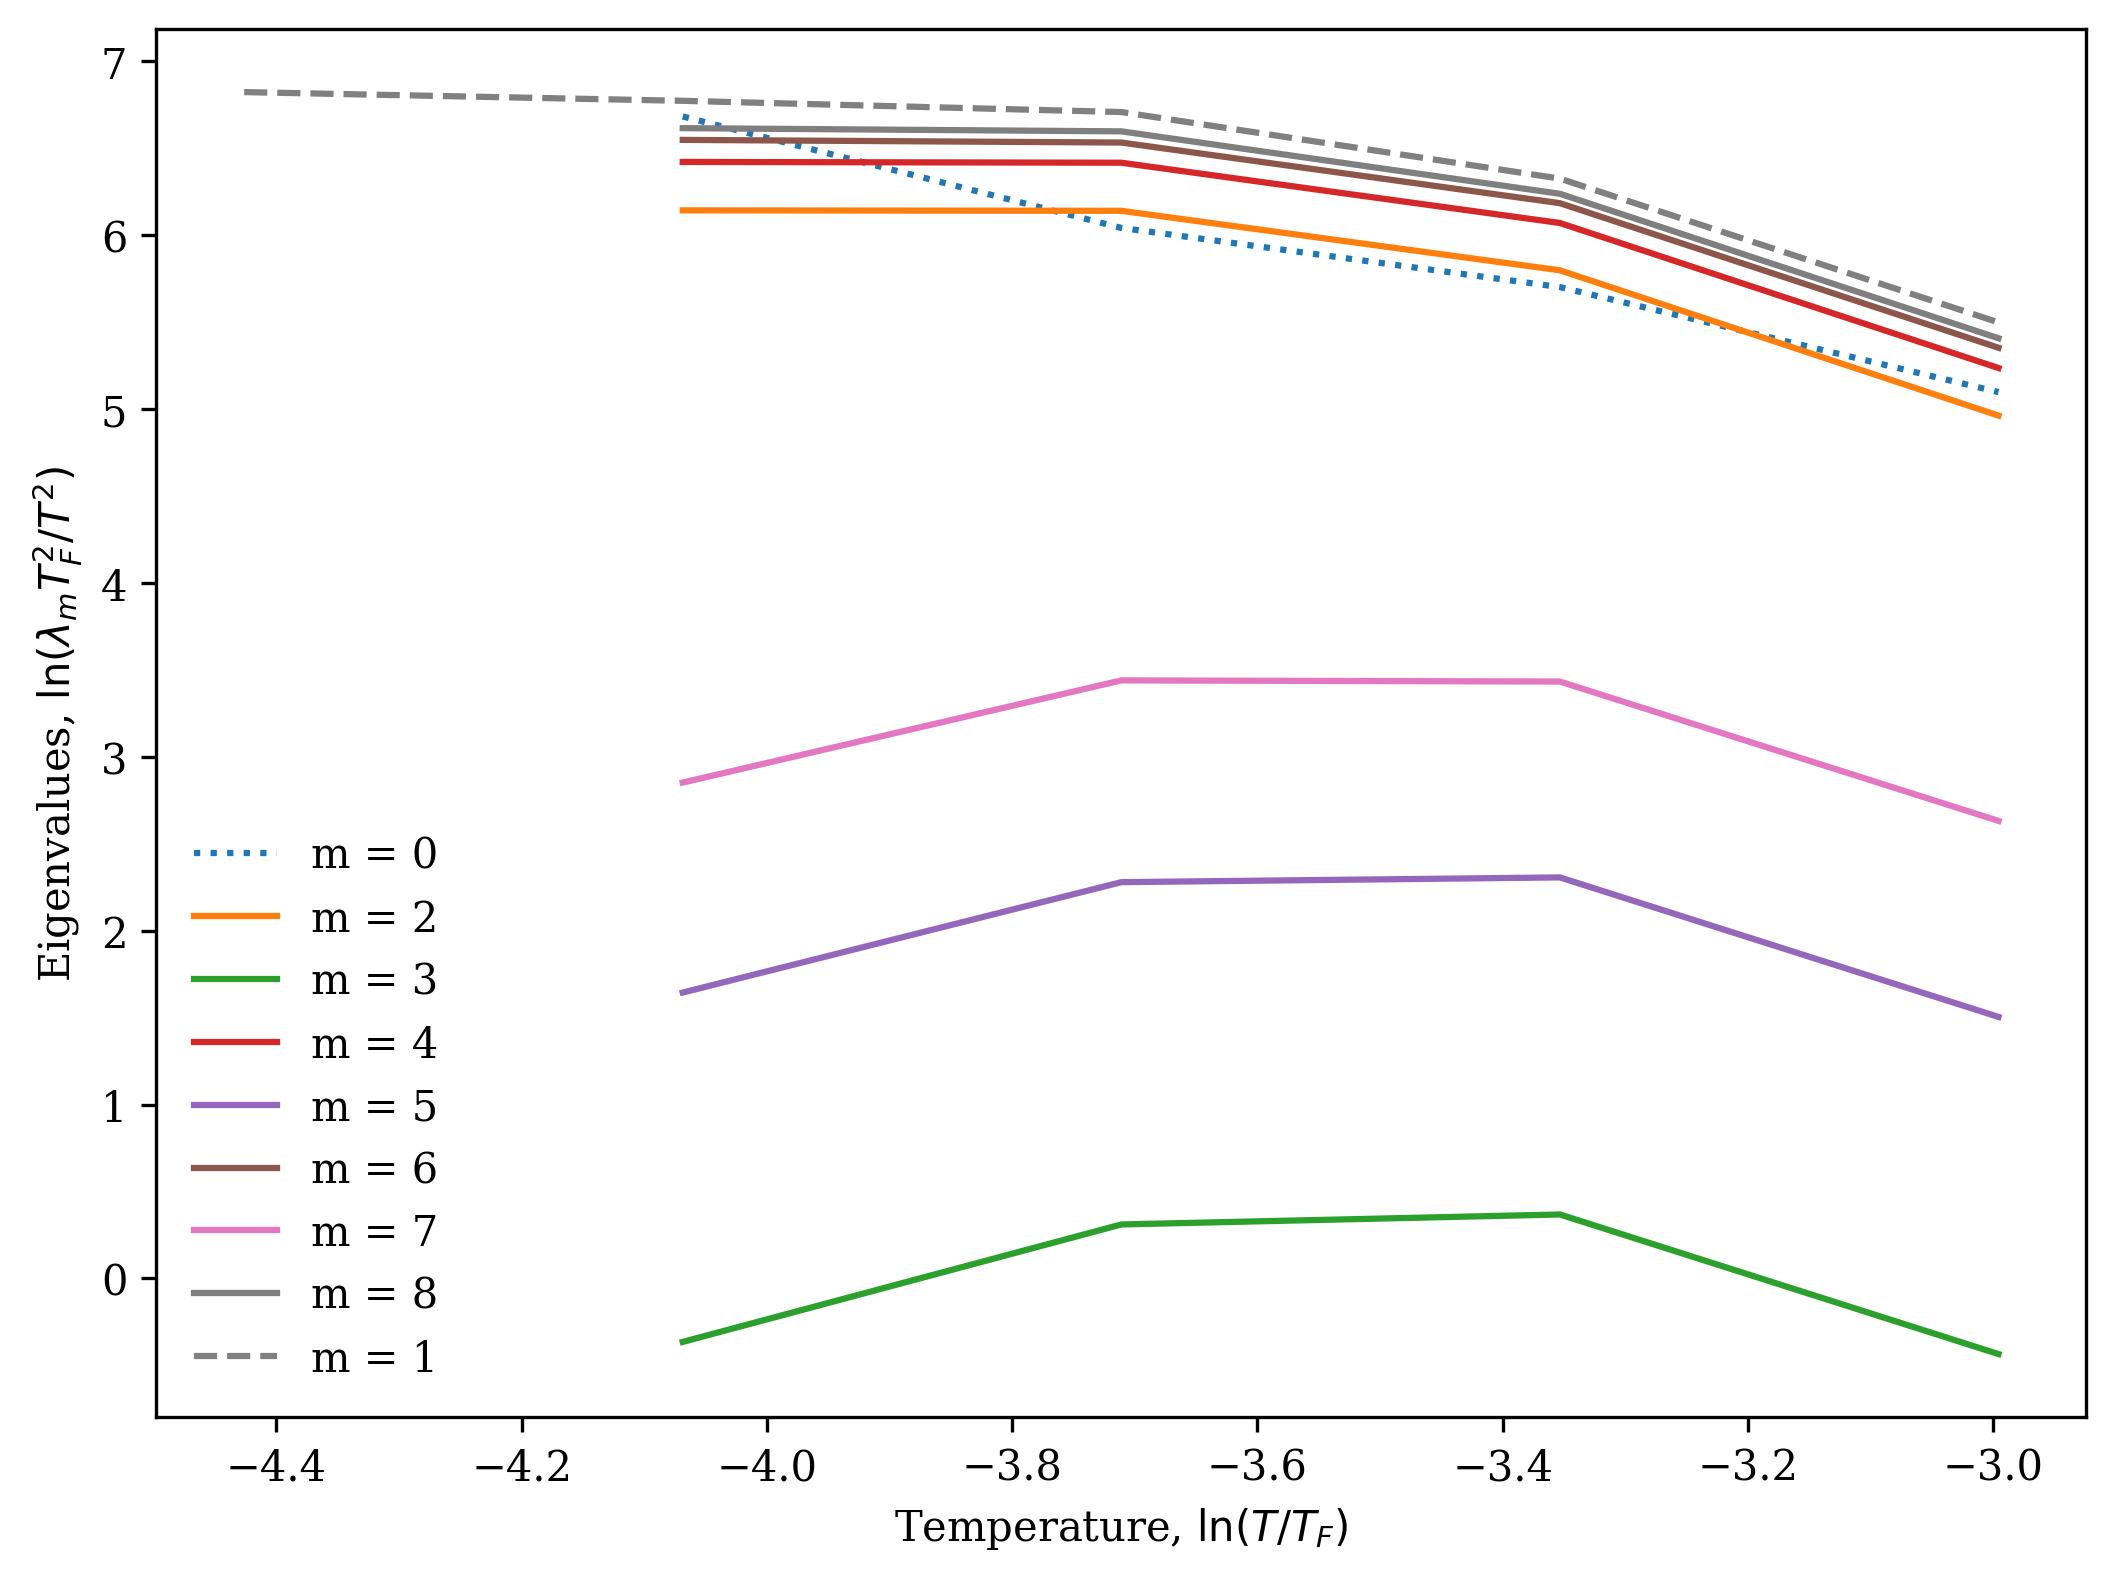

Data behind this chart, as committed beside it:
T, m0, m1, m2, m3, m4, m5, m6, m7, m8, dens, px, py, eps
0.002, 9.373293274865594e-06, 1.8150594226652978e-05, 7.88238608029228e-06, 1.5919235702064543e-10, 1.0386891001710247e-05, 1.407260045299998e-09, 1.188262788274342e-05, 5.4785251128320626e-09, 1.3011230094692351e-05, 9.406393552380505e-21, 1.2452929467120463e-20, 1.419429704080043e-20, 1.0322949214751769e-11
0.00286, 3.004744200414092e-05, 3.715593082371442e-05, 1.590012890682895e-05, 7.127252711418627e-10, 2.0941823032402727e-05, 5.973739370582813e-09, 2.3975208480678193e-05, 2.2674630656699387e-08, 2.6063447965881943e-05, 3.716308738936882e-21, 7.53496612143824e-21, 8.725390714069851e-21, 4.254351172369574e-11
0.00409, 6.535844531382492e-05, 7.122986770143863e-05, 3.20039106718383e-05, 2.9678959643667368e-09, 4.252250346104148e-05, 2.450893793106933e-08, 4.859936394581458e-05, 9.12870602762086e-08, 5.300138333504877e-05, 2.541725930075906e-20, 1.9016712184311906e-20, 1.7064519637447172e-20, 1.71896712353876e-10
0.005848, 6.962937960419893e-05, 0.0001424, 6.443048261054067e-05, 1.189997776737128e-08, 8.558975826291847e-05, 9.759444235303893e-08, 9.855742455758421e-05, 3.577996208631057e-07, 0.0001069, -2.706893460531978e-19, -2.6400715515926693e-19, -2.694624532975038e-19, 6.810898833942844e-10
0.008363, 0.0001455, 0.0002754, 0.0001322, 4.992885544657333e-08, 0.0001753, 3.938989466316114e-07, 0.0001998, 1.4061572788645936e-06, 0.0002165, -5.275468697242033e-19, -4.582675209863098e-19, -4.827050856911868e-19, 2.74464927169218e-09
0.01196, 0.000262, 0.0005298, 0.0002668, 2.011327014909393e-07, 0.0003547, 1.555464948131415e-06, 0.0004012, 5.405581654063731e-06, 0.0004333, 5.294645926877395e-19, 5.113274032428731e-19, 5.745696634834586e-19, 1.0904280313677175e-08
0.0171, 0.0009417, 0.00103, 0.0005488, 8.18582884990685e-07, 0.000725, 6.105154924470237e-06, 0.000823, 2.0424036535884916e-05, 0.0008804, -1.8943027673667507e-18, -1.7700965920875392e-18, -1.8513421933438824e-18, 4.320232826123882e-08
0.02445, 0.001014, 0.001975, 0.001119, 3.289054938820351e-06, 0.001476, 2.3551647306040985e-05, 0.001657, 7.516598880469615e-05, 0.001768, 1.5740049459563074e-17, 1.5656391683106504e-17, 1.5753104173181443e-17, 1.7051412600636794e-07
0.03497, 0.001476, 0.002754, 0.001625, 7.122747251223782e-06, 0.002134, 4.949364943260381e-05, 0.002391, 0.0001527, 0.002524, 4.8030390716190646e-18, 4.6119074348387306e-18, 4.515381154991222e-18, 3.9210378725604625e-07
0.05, 0.00165, 0.002463, 0.001441, 6.525867182087303e-06, 0.001895, 4.5374764192458096e-05, 0.002129, 0.0001401, 0.002249, -2.4745720178002177e-18, -2.042561923439387e-18, -2.0979742235109088e-18, 4.281148553071697e-07
